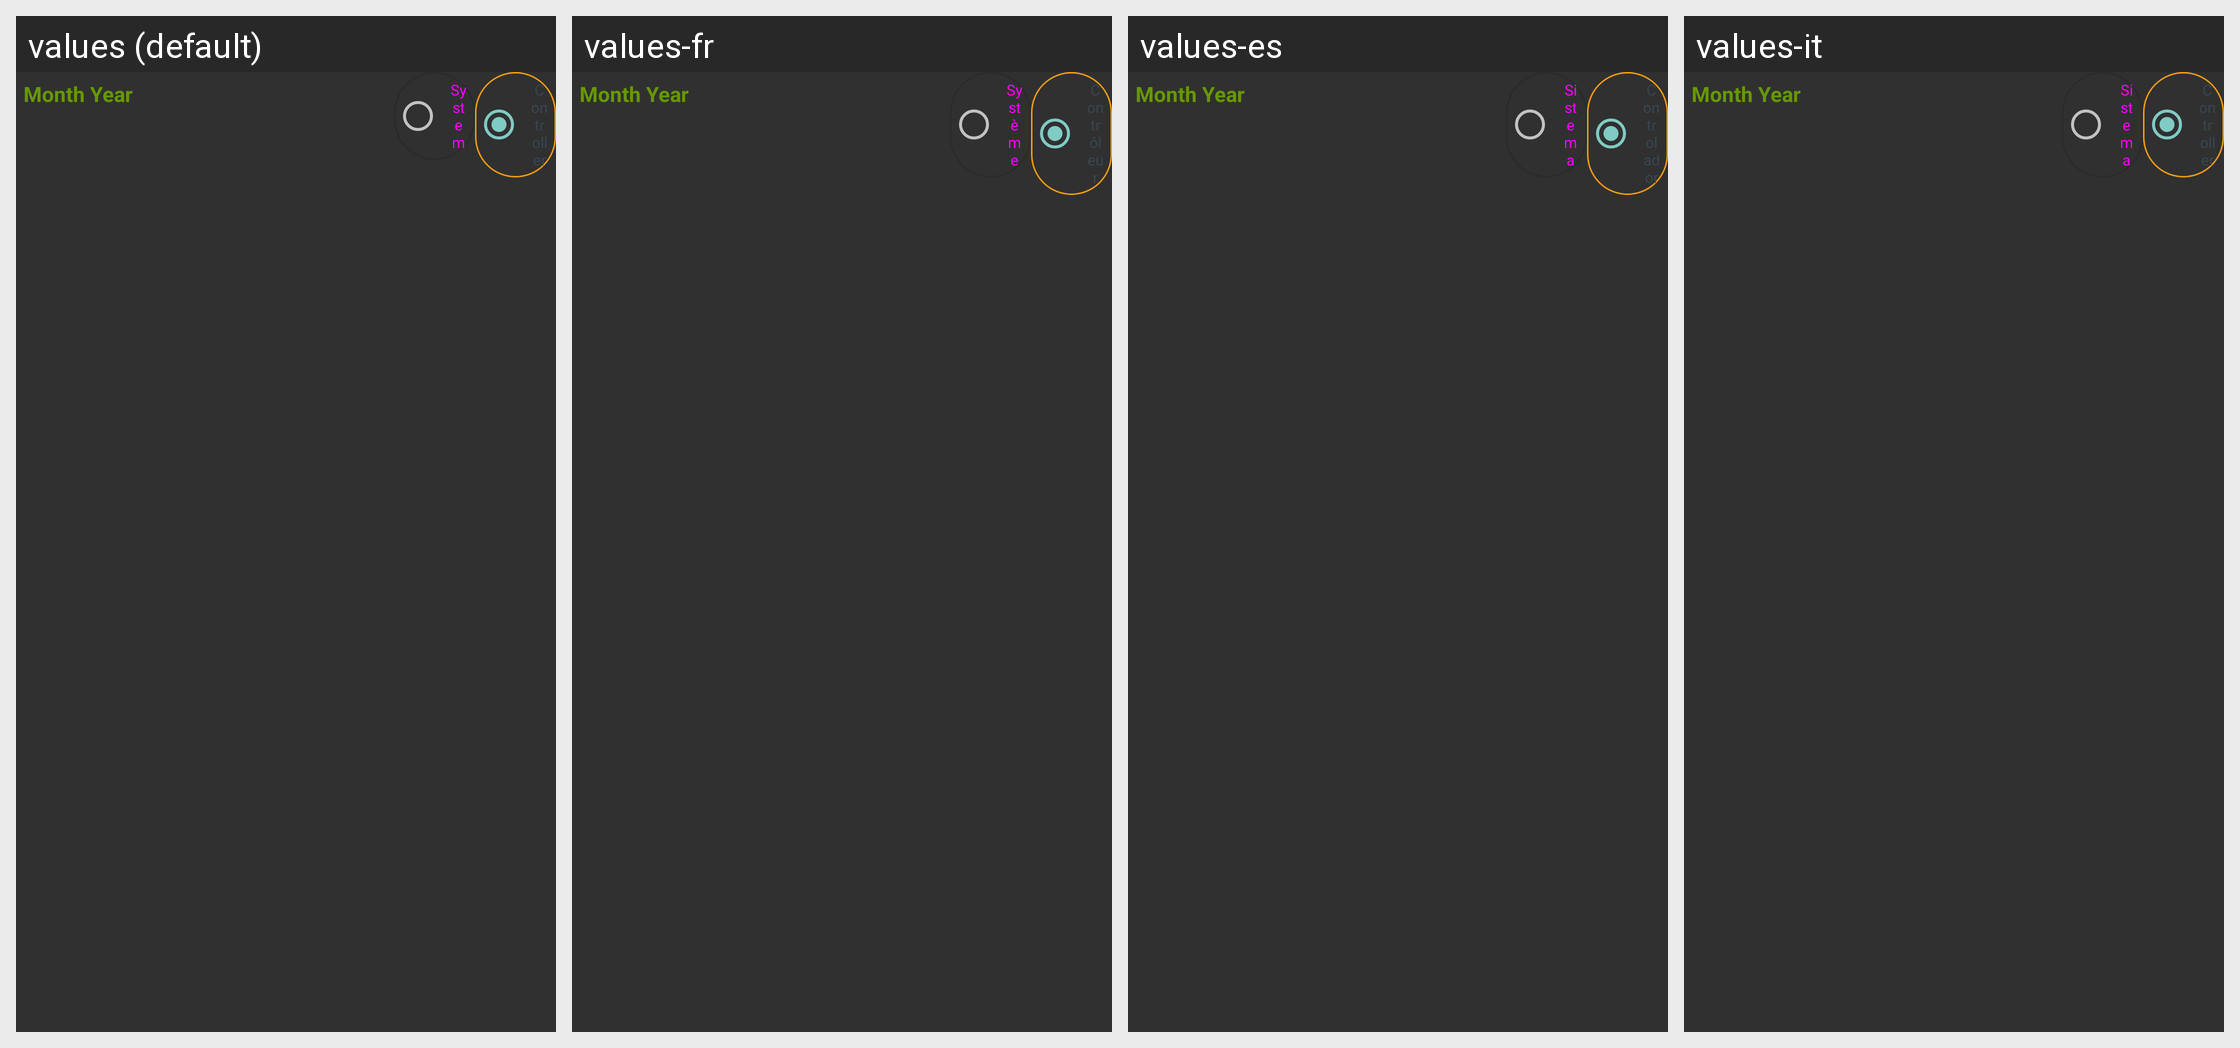

For this localized Android screen grid, give each drawn string resource with its value in every locale shown.
Android screen res/layout/day_log_calendar.xml rendered under 4 locales, left to right: values (default), values-fr, values-es, values-it. Device: Nexus 5 (rendered at 1080×1920; each locale shown at half size, 540×960, under a caption strip naming it); theme AppTheme.
Other locales in the repository, not shown: values-de.
Strings drawn on this screen, with the default value and each locale's value (text and hints the layout hard-codes, and strings that could not be matched under every locale, appear in the picture but are not listed):

system_button
  values: System
  values-fr: Système
  values-es: Sistema
  values-it: Sistema

device_button
  values: Controller
  values-fr: Contrôleur
  values-es: Controlador
  values-it: Controller
